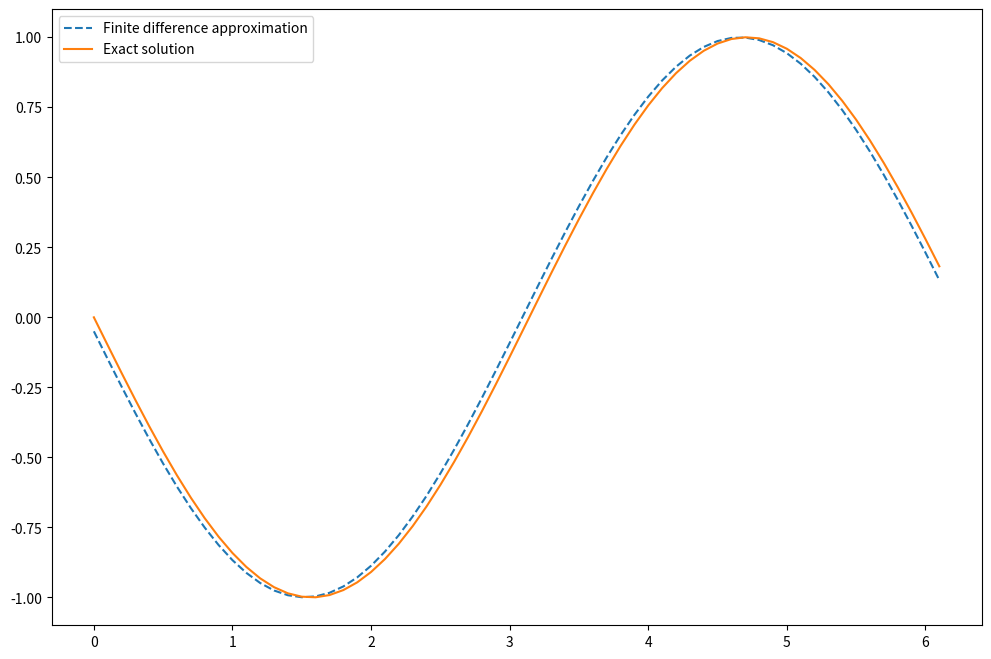
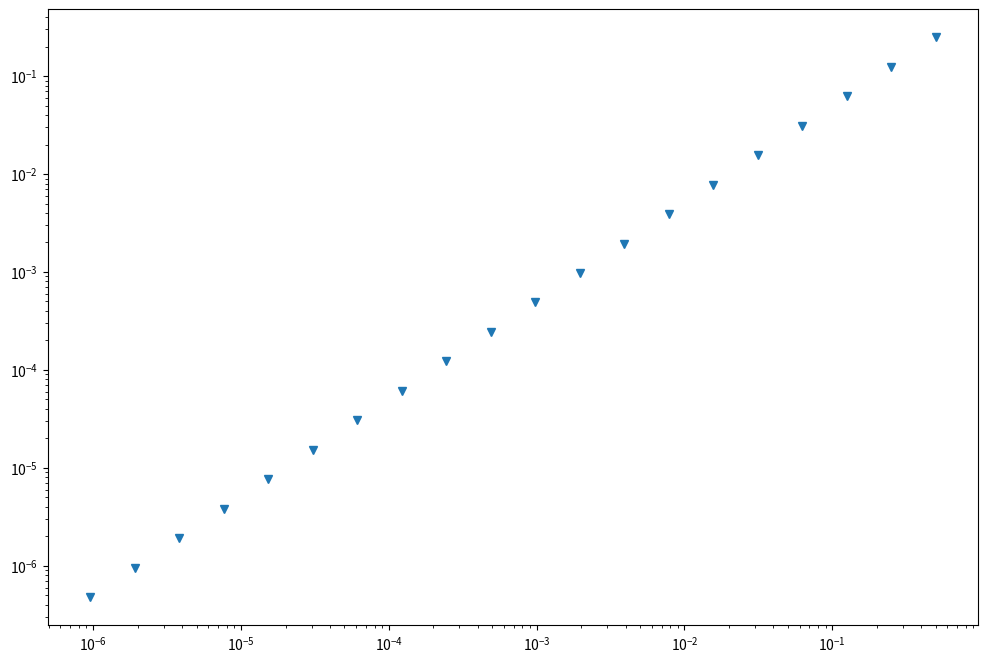

Here is the Python script that generated these plots, in order:
# In this simulation, we use the function sin(x)

import numpy as np
import matplotlib.pyplot as plt

# step size
h = 0.1
# define grid
x = np.arange(0,2*np.pi,h)
# compute function
y = np.cos(x)

# computer vector of forward differences
forward_diff = np.diff(y)/h
# computer corresponding grid
x_diff = x[:-1:]
# computer exact solution
exact_solution = -np.sin(x_diff)

# Plot solution
plt.figure(figsize = (12,8))
plt.plot(x_diff, forward_diff, '--', \
	label = 'Finite difference approximation')
plt.plot(x_diff, exact_solution, \
	label = 'Exact solution')
plt.legend()
plt.show()

# Computer max error between
# numerical derivative and exact solution
max_error = max(abs(exact_solution - forward_diff))
print("max error = ", max_error)

# The following code computes the numerical derivative of f(x)=sin(x)
# using the forward difference formula for decreasing step sizes, h.
# It then plots the maximum error between the approximated derivative and the true derivative versus h
# as shown in the generated figure.

# define step size
h = 1
# define number of iterations to perform
iterations = 20
# list to store our step sizes
step_size = []
# list to store max error for each step size
max_error = []

for i in range(iterations):
	# halve the step size
	h /= 2
	# store this step size
	step_size.append(h)
	# compute new grid
	x = np.arange(0,2*np.pi,h)
	# computre function value at grid
	y = np.cos(x)
	# compute vector of forward differences
	forward_diff = np.diff(y)/h
	#compute corresponding grid
	x_diff = x[:-1]
	# compute exact solution
	exact_solution = -np.sin(x_diff)

	# Compute max error between
	# numerical derivative and exact solution
	max_error.append(\
		max(abs(exact_solution - forward_diff)))

# produce log-log plot of max error versus step size
plt.figure(figsize = (12,8))
plt.loglog(step_size, max_error, 'v')
plt.show()

